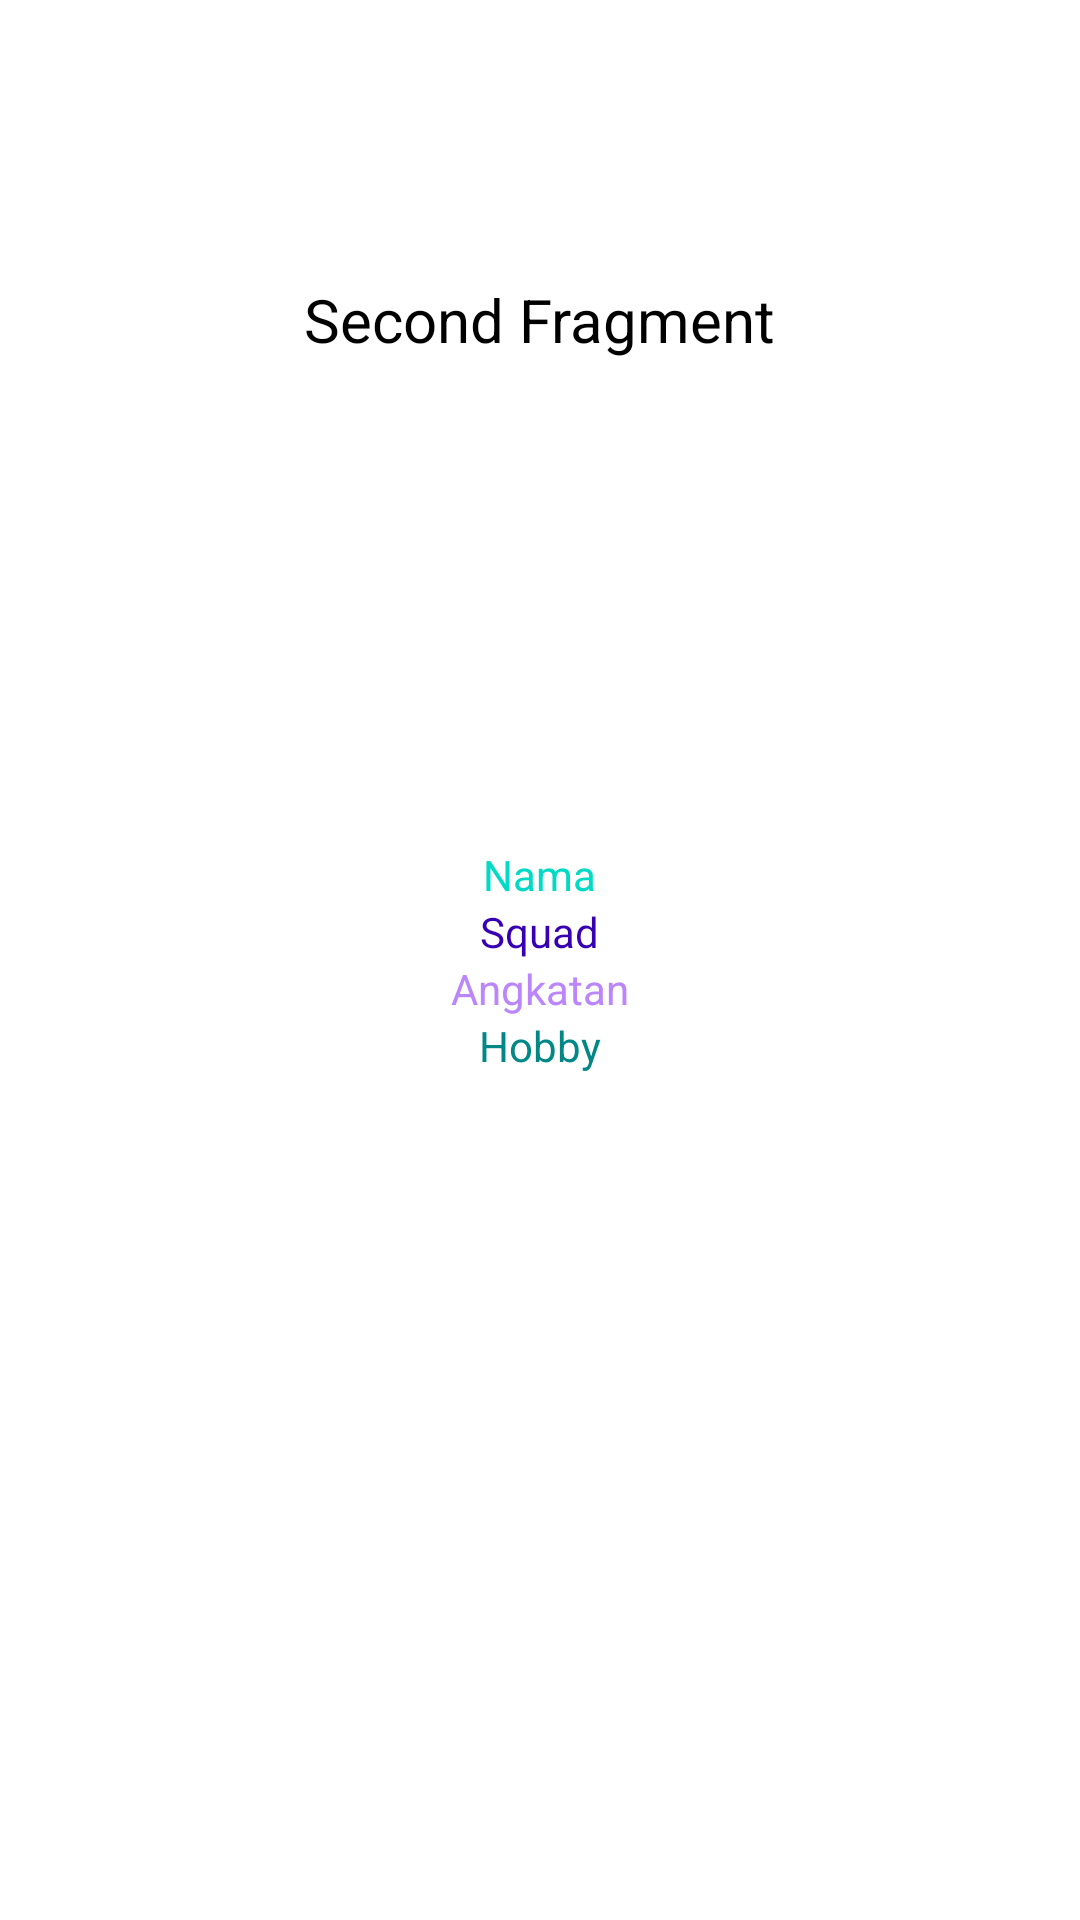

The Android layout XML behind this screen, and the referenced resources:
<!-- AndroidManifest.xml: application theme Theme.ParsingFragment -->
<!-- res/layout/fragment_second.xml -->
<?xml version="1.0" encoding="utf-8"?>
<LinearLayout xmlns:android="http://schemas.android.com/apk/res/android"
    xmlns:tools="http://schemas.android.com/tools"
    android:layout_width="match_parent"
    android:layout_height="match_parent"
    xmlns:app="http://schemas.android.com/apk/res-auto"
    tools:context=".SecondFragment"
    android:orientation="vertical">
    <LinearLayout
        android:layout_width="match_parent"
        android:layout_height="match_parent"
        android:orientation="vertical"
        android:layout_weight="1"
        android:gravity="center">
        <TextView
            android:layout_width="wrap_content"
            android:layout_height="wrap_content"
            android:text="Second Fragment"
            android:textSize="20sp"
            android:textColor="@color/black"/>
    </LinearLayout>
    <LinearLayout
        android:layout_width="match_parent"
        android:layout_height="match_parent"
        android:orientation="vertical"
        android:layout_weight="1"
        android:gravity="center">
        <TextView
            android:id="@+id/tvNama"
            android:layout_width="wrap_content"
            android:layout_height="wrap_content"
            android:text="Nama"
            android:textSize="14sp"
            android:textColor="@color/teal_200"/>
        <TextView
            android:id="@+id/tvSquad"
            android:layout_width="wrap_content"
            android:layout_height="wrap_content"
            android:text="Squad"
            android:textSize="14sp"
            android:textColor="@color/purple_700"/>
        <TextView
            android:id="@+id/tvAngkatan"
            android:layout_width="wrap_content"
            android:layout_height="wrap_content"
            android:text="Angkatan"
            android:textSize="14sp"
            android:textColor="@color/purple_200"/>
        <TextView
            android:id="@+id/tvHobby"
            android:layout_width="wrap_content"
            android:layout_height="wrap_content"
            android:text="Hobby"
            android:textSize="14sp"
            android:textColor="@color/teal_700"/>
    </LinearLayout>
    <LinearLayout
        android:layout_width="match_parent"
        android:layout_height="match_parent"
        android:orientation="vertical"
        android:layout_weight="1">
    </LinearLayout>
</LinearLayout>
<!-- resources referenced by this layout -->
<resources>
  <style name="Theme.ParsingFragment" parent="Theme.MaterialComponents.DayNight.NoActionBar">
          
          <item name="colorPrimary">@color/purple_500</item>
          <item name="colorPrimaryVariant">@color/teal_700</item>
          <item name="colorOnPrimary">@color/white</item>
          
          <item name="colorSecondary">@color/teal_200</item>
          <item name="colorSecondaryVariant">@color/teal_700</item>
          <item name="colorOnSecondary">@color/black</item>
          
          <item name="android:statusBarColor" tools:targetApi="l">?attr/colorPrimaryVariant</item>
          
      </style>
  <!-- not gathered from this repository: default colours our renderer supplied (Android Studio template values) -->
  <color name="purple_200">#FFBB86FC</color>
  <color name="purple_500">#FF6200EE</color>
  <color name="purple_700">#FF3700B3</color>
  <color name="teal_200">#FF03DAC5</color>
  <color name="teal_700">#FF018786</color>
  <color name="black">#FF000000</color>
  <color name="white">#FFFFFFFF</color>
</resources>
